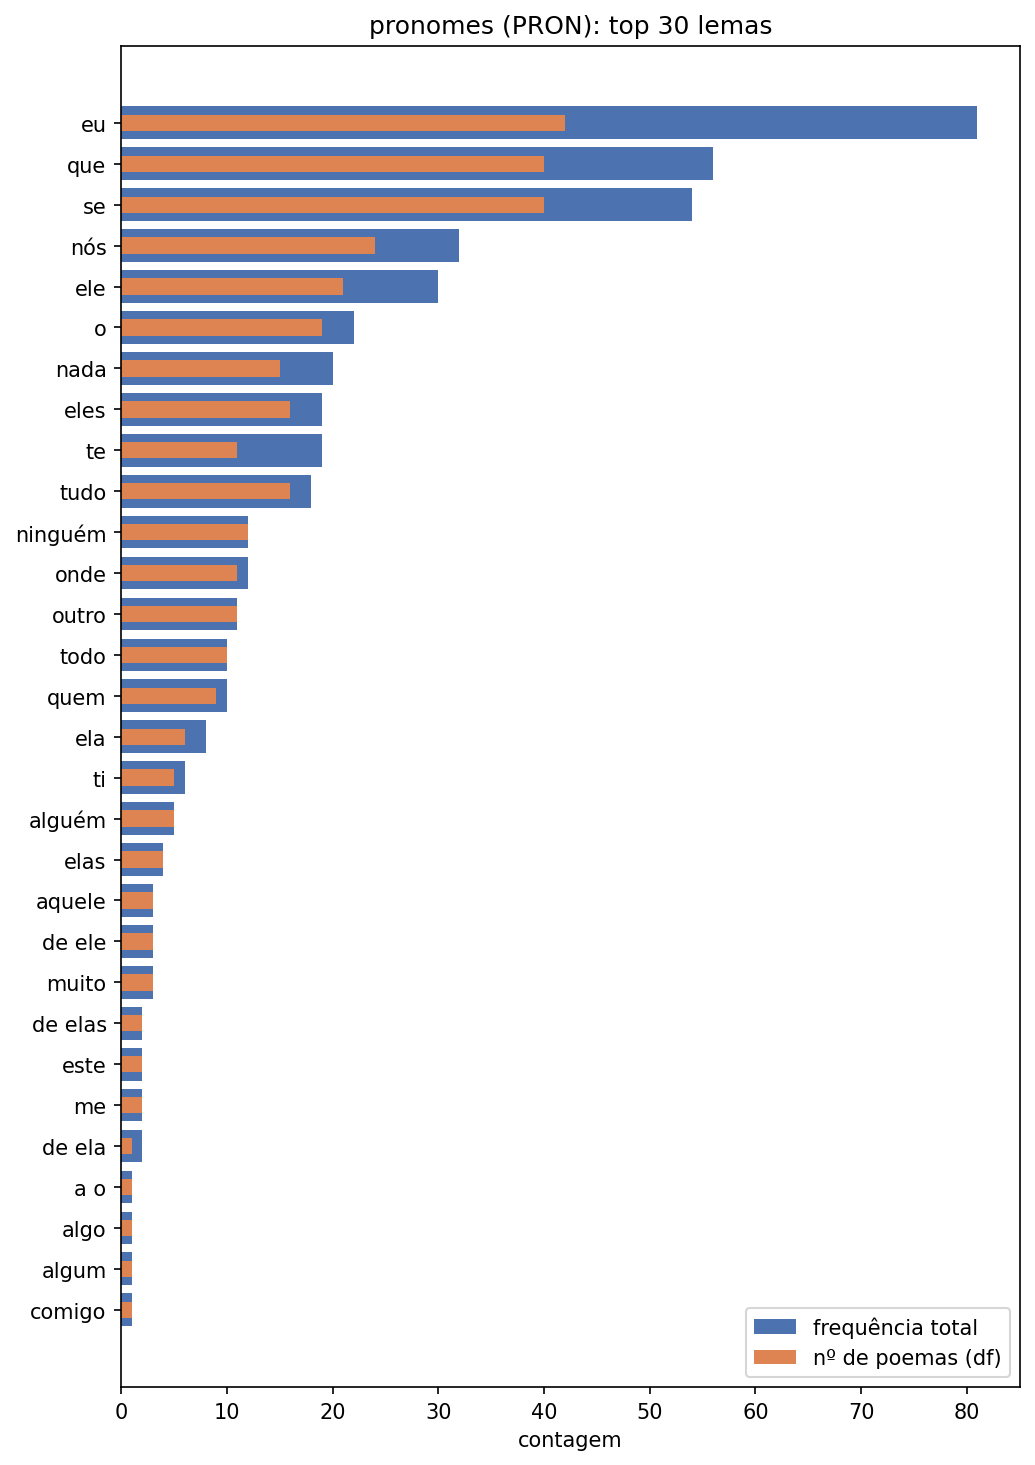

The table this chart was drawn from, first rows:
palavra, freq, df, rank
eu, 81, 42, 1
que, 56, 40, 2
se, 54, 40, 3
nós, 32, 24, 4
ele, 30, 21, 5
o, 22, 19, 6
nada, 20, 15, 7
eles, 19, 16, 8
te, 19, 11, 9
tudo, 18, 16, 10
ninguém, 12, 12, 11
onde, 12, 11, 12
outro, 11, 11, 13
todo, 10, 10, 14
quem, 10, 9, 15
ela, 8, 6, 16
ti, 6, 5, 17
alguém, 5, 5, 18
elas, 4, 4, 19
aquele, 3, 3, 20
de ele, 3, 3, 21
muito, 3, 3, 22
de elas, 2, 2, 23
este, 2, 2, 24
me, 2, 2, 25
de ela, 2, 1, 26
a o, 1, 1, 27
algo, 1, 1, 28
algum, 1, 1, 29
comigo, 1, 1, 30
conheceste, 1, 1, 31
corisco, 1, 1, 32
de eles, 1, 1, 33
de isso, 1, 1, 34
de o, 1, 1, 35
em ele, 1, 1, 36
entoava, 1, 1, 37
esta, 1, 1, 38
nenhum, 1, 1, 39
pouco, 1, 1, 40
qual, 1, 1, 41
santo, 1, 1, 42
teu, 1, 1, 43
todos, 1, 1, 44
você, 1, 1, 45
